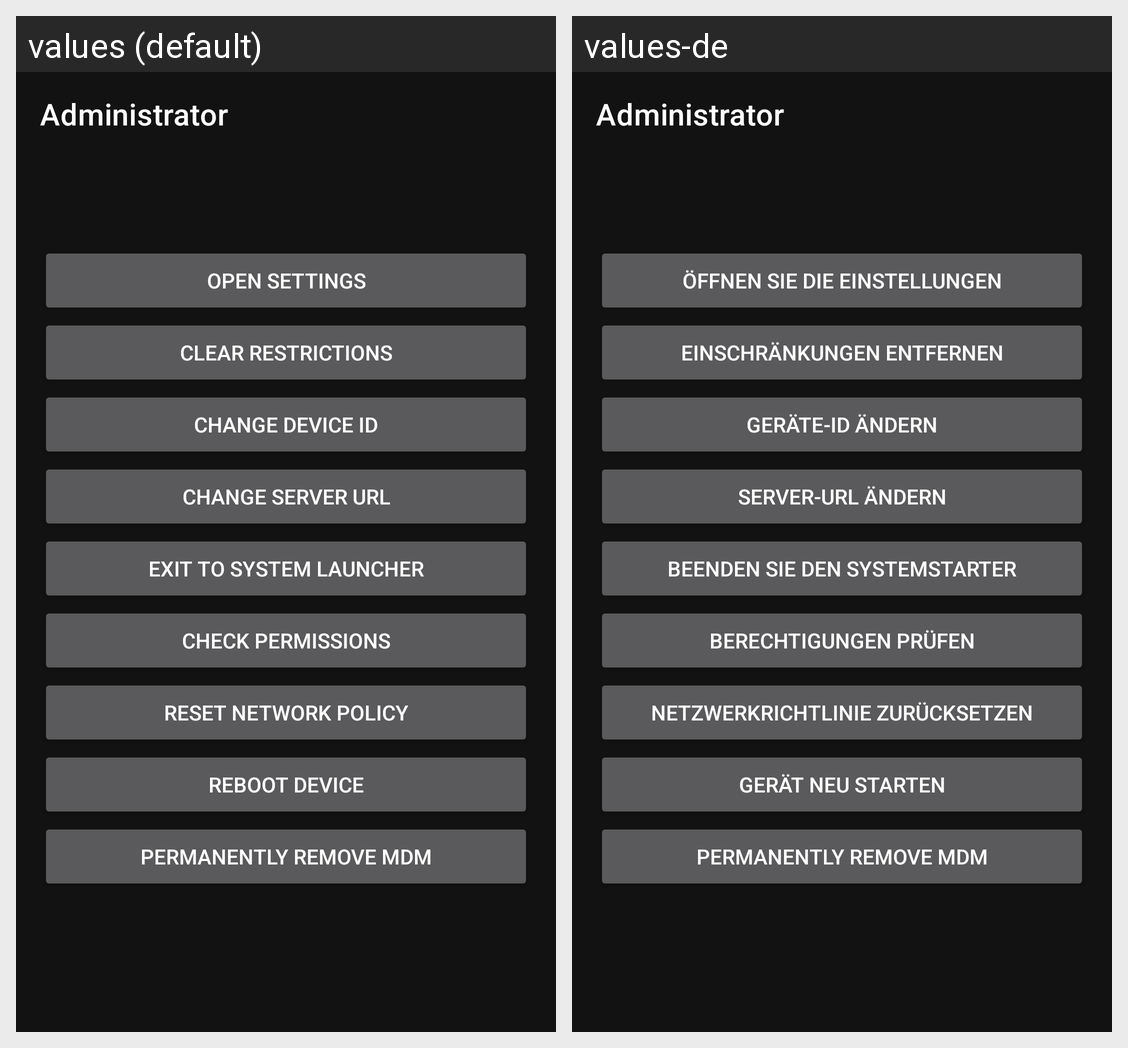

This grid shows one Android layout under two languages. Give, for every string resource on the screen, its name, the default text and each shown locale's text.
Android screen res/layout/activity_admin.xml rendered under 2 locales, left to right: values (default), values-de. Device: Nexus 5 (rendered at 1080×1920; each locale shown at half size, 540×960, under a caption strip naming it); theme AppTheme.
Strings drawn on this screen, with the default value and each locale's value (text and hints the layout hard-codes, and strings that could not be matched under every locale, appear in the picture but are not listed):

admin_title
  values: Administrator
  values-de: Administrator

admin_allow_settings
  values: Open settings
  values-de: Öffnen Sie die Einstellungen

admin_clear_restrictions
  values: Clear restrictions
  values-de: Einschränkungen entfernen

admin_change_device_id
  values: Change device ID
  values-de: Geräte-ID ändern

admin_change_server_url
  values: Change server URL
  values-de: Server-URL ändern

admin_exit
  values: Exit to system launcher
  values-de: Beenden Sie den Systemstarter

admin_reset_permissions
  values: Check permissions
  values-de: Berechtigungen prüfen

admin_reset_network
  values: Reset network policy
  values-de: Netzwerkrichtlinie zurücksetzen

reboot
  values: Reboot device
  values-de: Gerät neu starten

admin_leave_mdm
  values: Permanently remove MDM
  values-de: Permanently remove MDM  [not translated; the default value is used]
